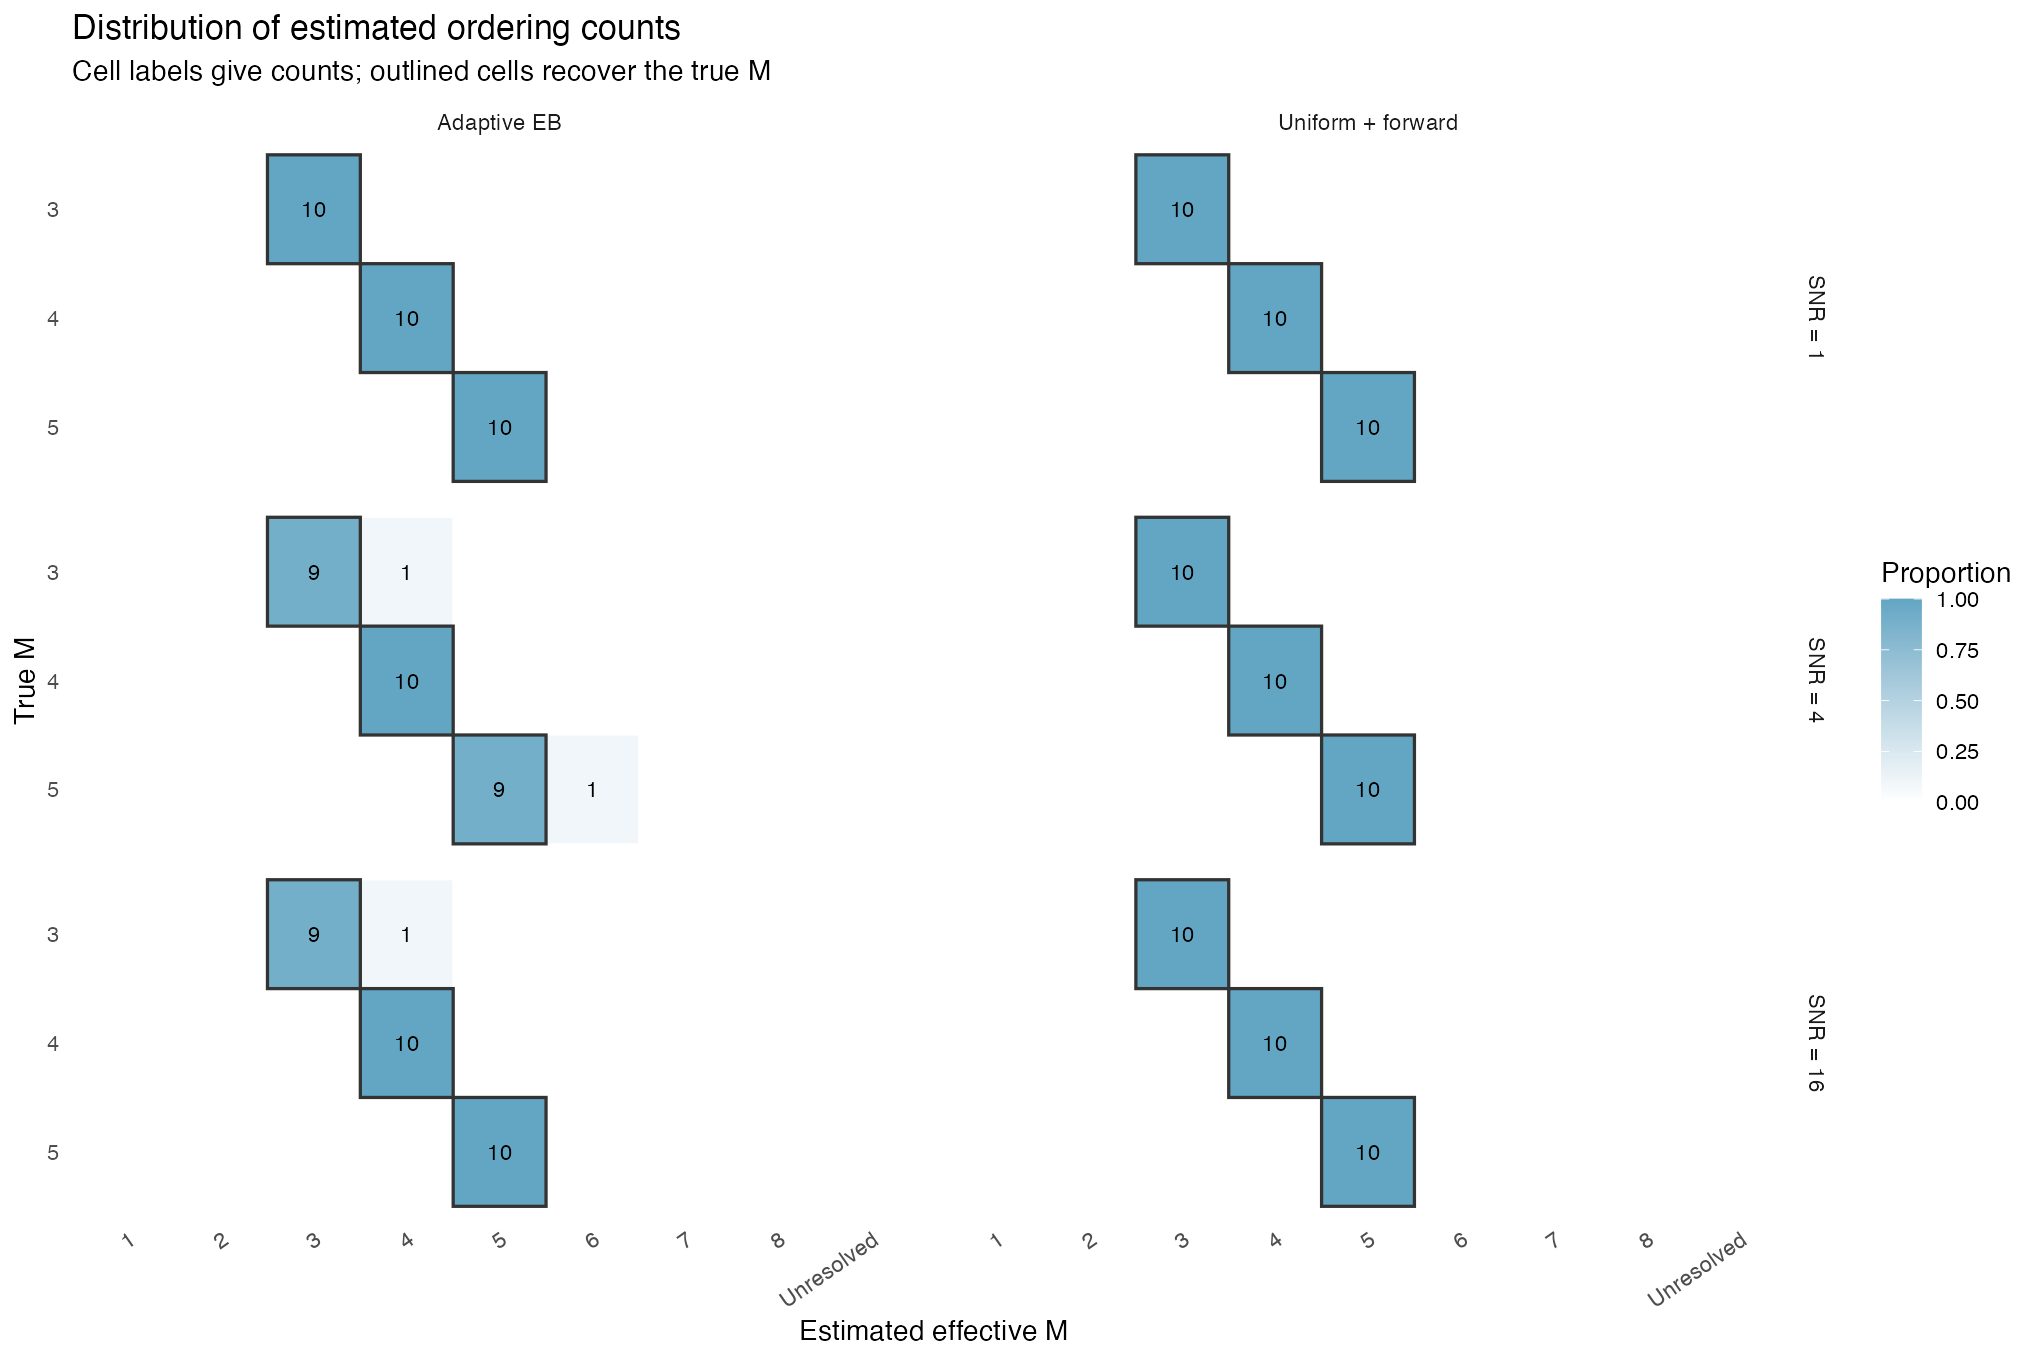

The data file committed next to this chart (first rows):
true_M, snr, method, estimated, count, probability, method_label, snr_label, truth
3, 1, adaptive, 1, 0, 0, Adaptive EB, SNR = 1, 3
3, 1, adaptive, 2, 0, 0, Adaptive EB, SNR = 1, 3
3, 1, adaptive, 3, 10, 1, Adaptive EB, SNR = 1, 3
3, 1, adaptive, 4, 0, 0, Adaptive EB, SNR = 1, 3
3, 1, adaptive, 5, 0, 0, Adaptive EB, SNR = 1, 3
3, 1, adaptive, 6, 0, 0, Adaptive EB, SNR = 1, 3
3, 1, adaptive, 7, 0, 0, Adaptive EB, SNR = 1, 3
3, 1, adaptive, 8, 0, 0, Adaptive EB, SNR = 1, 3
3, 1, adaptive, Unresolved, 0, 0, Adaptive EB, SNR = 1, 3
4, 1, adaptive, 1, 0, 0, Adaptive EB, SNR = 1, 4
4, 1, adaptive, 2, 0, 0, Adaptive EB, SNR = 1, 4
4, 1, adaptive, 3, 0, 0, Adaptive EB, SNR = 1, 4
4, 1, adaptive, 4, 10, 1, Adaptive EB, SNR = 1, 4
4, 1, adaptive, 5, 0, 0, Adaptive EB, SNR = 1, 4
4, 1, adaptive, 6, 0, 0, Adaptive EB, SNR = 1, 4
4, 1, adaptive, 7, 0, 0, Adaptive EB, SNR = 1, 4
4, 1, adaptive, 8, 0, 0, Adaptive EB, SNR = 1, 4
4, 1, adaptive, Unresolved, 0, 0, Adaptive EB, SNR = 1, 4
5, 1, adaptive, 1, 0, 0, Adaptive EB, SNR = 1, 5
5, 1, adaptive, 2, 0, 0, Adaptive EB, SNR = 1, 5
5, 1, adaptive, 3, 0, 0, Adaptive EB, SNR = 1, 5
5, 1, adaptive, 4, 0, 0, Adaptive EB, SNR = 1, 5
5, 1, adaptive, 5, 10, 1, Adaptive EB, SNR = 1, 5
5, 1, adaptive, 6, 0, 0, Adaptive EB, SNR = 1, 5
5, 1, adaptive, 7, 0, 0, Adaptive EB, SNR = 1, 5
5, 1, adaptive, 8, 0, 0, Adaptive EB, SNR = 1, 5
5, 1, adaptive, Unresolved, 0, 0, Adaptive EB, SNR = 1, 5
3, 4, adaptive, 1, 0, 0, Adaptive EB, SNR = 4, 3
3, 4, adaptive, 2, 0, 0, Adaptive EB, SNR = 4, 3
3, 4, adaptive, 3, 9, 0.9, Adaptive EB, SNR = 4, 3
3, 4, adaptive, 4, 1, 0.1, Adaptive EB, SNR = 4, 3
3, 4, adaptive, 5, 0, 0, Adaptive EB, SNR = 4, 3
3, 4, adaptive, 6, 0, 0, Adaptive EB, SNR = 4, 3
3, 4, adaptive, 7, 0, 0, Adaptive EB, SNR = 4, 3
3, 4, adaptive, 8, 0, 0, Adaptive EB, SNR = 4, 3
3, 4, adaptive, Unresolved, 0, 0, Adaptive EB, SNR = 4, 3
4, 4, adaptive, 1, 0, 0, Adaptive EB, SNR = 4, 4
4, 4, adaptive, 2, 0, 0, Adaptive EB, SNR = 4, 4
4, 4, adaptive, 3, 0, 0, Adaptive EB, SNR = 4, 4
4, 4, adaptive, 4, 10, 1, Adaptive EB, SNR = 4, 4
4, 4, adaptive, 5, 0, 0, Adaptive EB, SNR = 4, 4
4, 4, adaptive, 6, 0, 0, Adaptive EB, SNR = 4, 4
4, 4, adaptive, 7, 0, 0, Adaptive EB, SNR = 4, 4
4, 4, adaptive, 8, 0, 0, Adaptive EB, SNR = 4, 4
4, 4, adaptive, Unresolved, 0, 0, Adaptive EB, SNR = 4, 4
5, 4, adaptive, 1, 0, 0, Adaptive EB, SNR = 4, 5
5, 4, adaptive, 2, 0, 0, Adaptive EB, SNR = 4, 5
5, 4, adaptive, 3, 0, 0, Adaptive EB, SNR = 4, 5
5, 4, adaptive, 4, 0, 0, Adaptive EB, SNR = 4, 5
5, 4, adaptive, 5, 9, 0.9, Adaptive EB, SNR = 4, 5
5, 4, adaptive, 6, 1, 0.1, Adaptive EB, SNR = 4, 5
5, 4, adaptive, 7, 0, 0, Adaptive EB, SNR = 4, 5
5, 4, adaptive, 8, 0, 0, Adaptive EB, SNR = 4, 5
5, 4, adaptive, Unresolved, 0, 0, Adaptive EB, SNR = 4, 5
3, 16, adaptive, 1, 0, 0, Adaptive EB, SNR = 16, 3
3, 16, adaptive, 2, 0, 0, Adaptive EB, SNR = 16, 3
3, 16, adaptive, 3, 9, 0.9, Adaptive EB, SNR = 16, 3
3, 16, adaptive, 4, 1, 0.1, Adaptive EB, SNR = 16, 3
3, 16, adaptive, 5, 0, 0, Adaptive EB, SNR = 16, 3
3, 16, adaptive, 6, 0, 0, Adaptive EB, SNR = 16, 3
... 102 more rows
